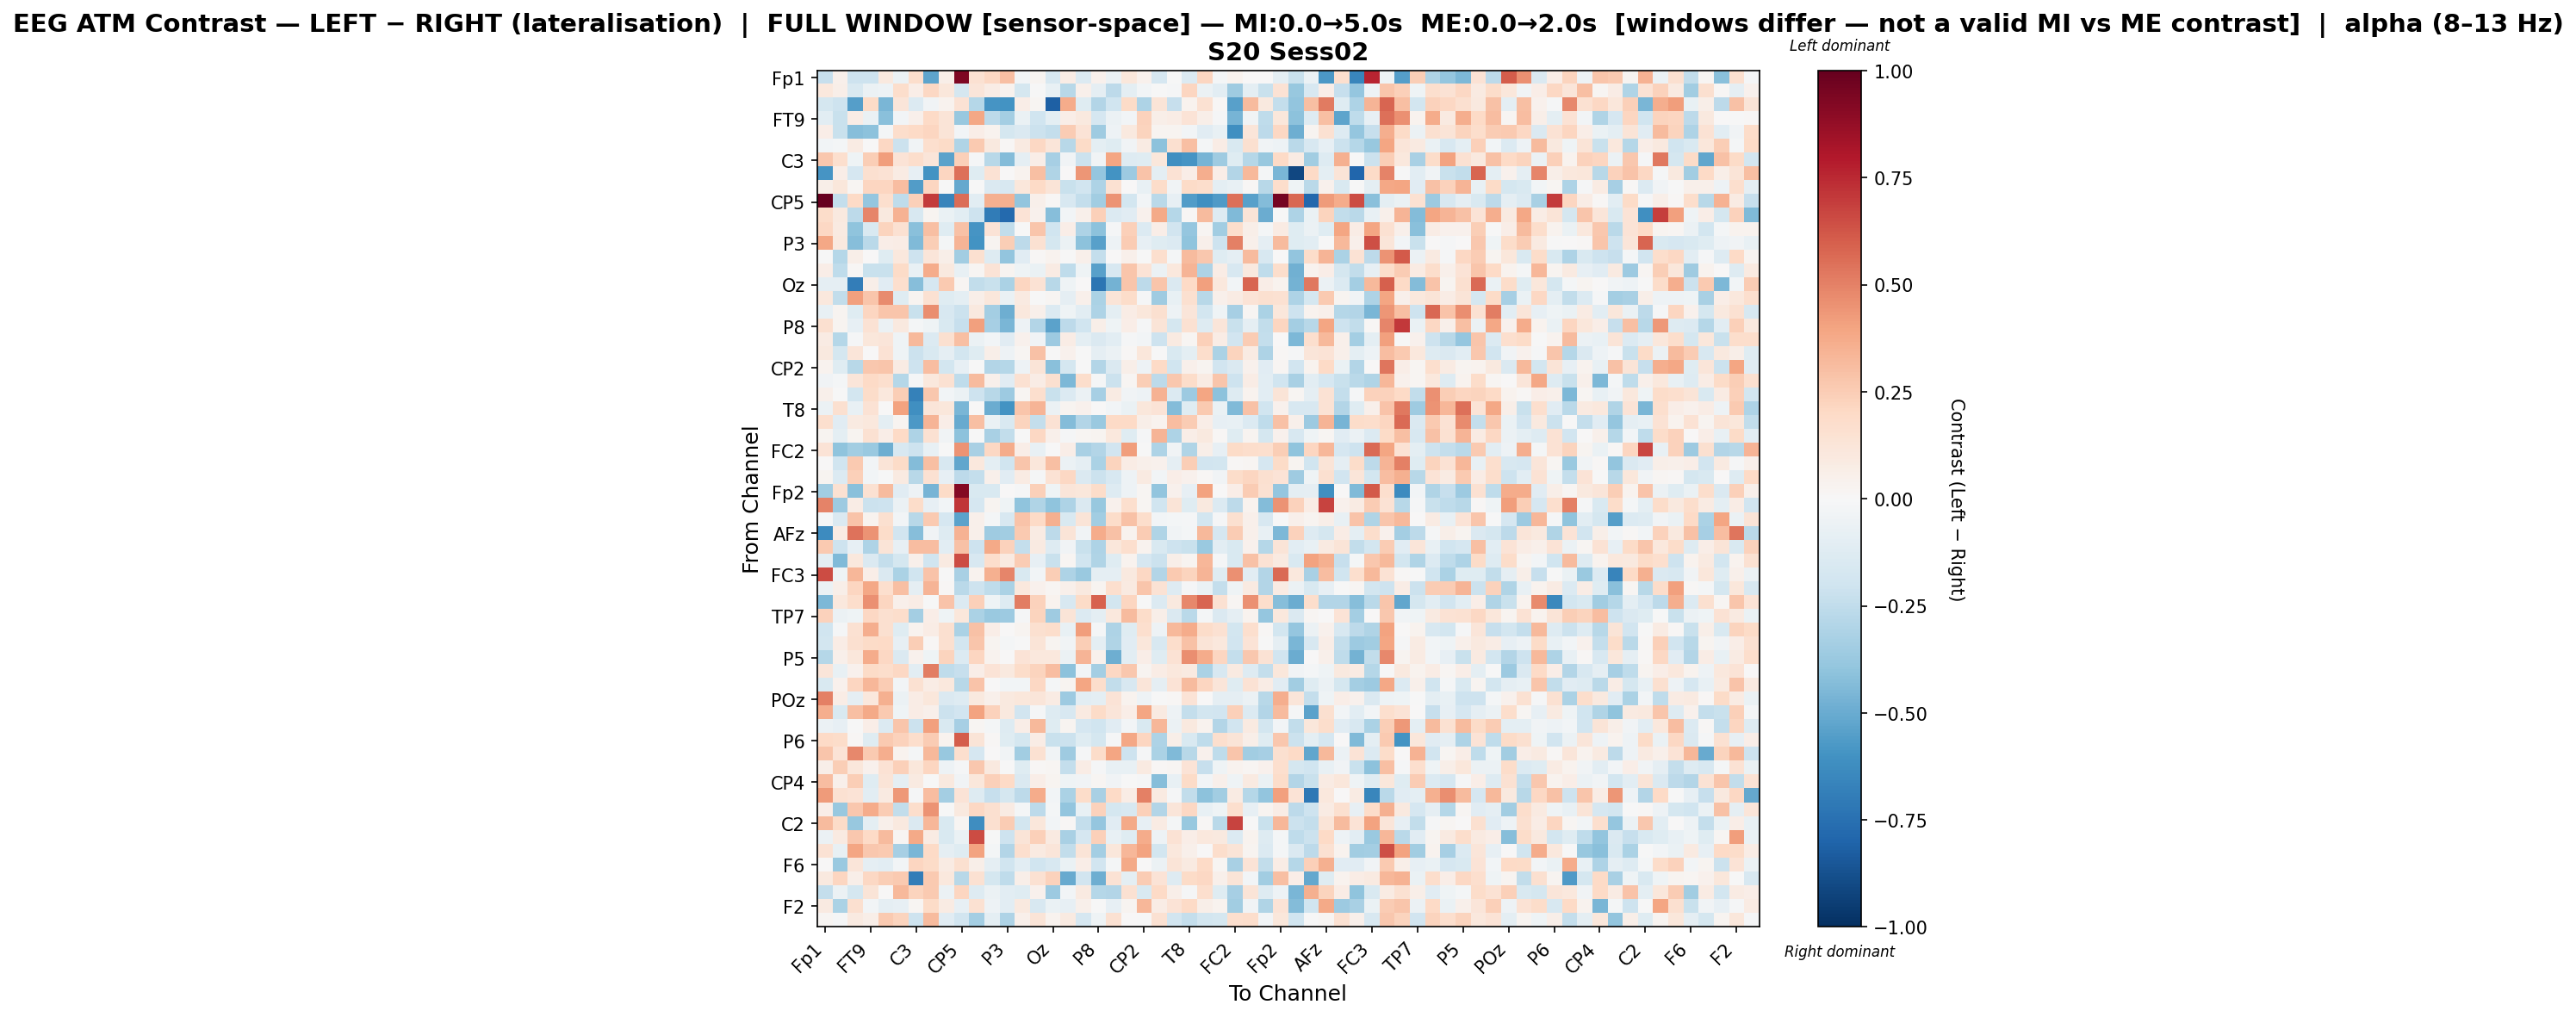

Values plotted in this chart, from the file beside it:
, Fp1, Fz, F3, FT9, FC5, FC1, C3, T7, TP9, CP5, CP1, Pz, P3, P7, O1, Oz, O2, P4, P8, TP10, CP6, CP2, Cz
Fp1, -0.2323, 0.04806, -0.2074, -0.2076, 0.09846, -0.06047, 0.1747, -0.5311, 0.05669, 0.9316, 0.1489, 0.2099, 0.3014, -0.03035, 0.02801, -0.1574, 0.07622, -0.1345, 0.04141, -0.06065, 0.1141, 0.04482, -0.1688
Fz, 0.1068, 0.06048, -0.1525, -0.05896, -0.05343, 0.1742, 0.0673, 0.2109, 0.1158, -0.1787, 0.1175, 0.07264, 0.03443, -0.1768, -0.004207, -0.07461, -0.2747, 0.05026, -0.086, -0.2587, -0.09598, -0.02384, -0.002312
F3, -0.1743, -0.2042, -0.5504, 0.192, -0.4603, 0.1202, -0.1339, -0.03384, 0.03235, 0.1483, -0.2878, -0.5879, -0.6002, 0.06406, 0.01993, -0.8194, 0.3708, -0.1247, -0.2962, -0.2015, 0.1912, -0.3083, 0.1292
FT9, -0.1027, -0.2254, 0.07655, -0.06526, -0.4143, -0.02918, 0.05388, 0.1966, 0.1272, -0.3797, 0.3862, -0.2606, -0.34, -0.0651, -0.1967, -0.09548, 0.07023, 0.09807, -0.1642, -0.05979, -0.02645, 0.228, 0.06149
FC5, 0.06353, -0.2257, -0.4228, -0.4115, -0.01946, 0.1778, 0.2001, 0.2114, 0.1297, -0.02781, 0.06344, 0.03391, -0.174, -0.1432, -0.2179, -0.2368, 0.2527, 0.1372, -0.3581, -0.05436, 0.1001, 0.2261, 0.03002
FC1, -0.02741, -0.01983, 0.08578, 0.00198, 0.2037, -0.2143, -0.0366, 0.1702, 0.1904, -0.2977, 0.2607, 0.09987, 0.01299, 0.08919, 0.2105, 0.1218, -0.2743, 0.1928, -0.09415, -0.1241, -0.03756, 0.083, -0.4066
C3, 0.2666, 0.1712, -0.04008, 0.2472, 0.4182, 0.1398, 0.1795, 0.1191, -0.5379, 0.2412, -0.01517, -0.2779, -0.4301, -0.08917, 0.06959, -0.3283, -0.03761, -0.2173, -0.03349, 0.3935, -0.1255, -0.1185, 0.1172
T7, -0.5869, 0.06871, -0.1699, 0.1627, 0.1412, 0.08367, -0.08288, -0.5969, 0.2155, 0.5478, -0.1193, 0.1433, 0.004227, 0.0319, 0.2984, -0.3022, 0.004559, 0.4376, -0.3888, -0.5946, -0.3614, 0.2857, -0.09493
TP9, 0.06027, 0.115, 0.02304, 0.2145, 0.2141, 0.3092, -0.555, 0.2176, -0.001008, -0.5134, -0.004441, -0.1425, -0.1633, 0.1124, 0.2011, 0.1278, -0.2265, -0.1935, -0.3081, 0.1502, 0.002232, -0.07652, 0.1812
CP5, 1.0, -0.2414, 0.199, -0.3855, 0.1683, -0.2553, 0.2392, 0.6982, -0.6579, 0.5574, -0.1071, 0.3562, 0.3516, -0.3917, 0.05458, 0.01086, -0.1633, -0.2392, -0.3511, 0.4453, -0.1862, -0.02777, -0.2733
CP1, 0.1799, 0.09572, -0.2595, 0.4902, 0.09574, 0.3448, -0.1575, 0.02968, -0.06782, -0.1084, -0.2045, -0.703, -0.7803, 0.1342, 0.04362, -0.4287, -0.03009, 0.04803, 0.2422, -0.1399, -0.1103, 0.04187, 0.3811
Pz, 0.2038, 0.09073, -0.4033, -0.153, 0.2229, 0.1505, -0.4201, 0.2982, -0.1207, 0.2926, -0.5868, 0.1404, -0.2492, -0.001448, 0.2734, -0.1972, 0.06474, -0.3083, -0.4135, -0.01279, 0.2387, -0.1393, 0.06571
P3, 0.3859, 0.1003, -0.4238, -0.2683, 0.06652, 0.07139, -0.4437, 0.2437, -0.01591, 0.3434, -0.5993, 0.03109, 0.2487, -0.2615, 0.1552, -0.1763, -0.05769, -0.4079, -0.5421, -0.05058, 0.2564, -0.07998, -0.1202
P7, -0.001129, -0.2852, 0.06176, 0.001987, -0.1182, 0.1017, -0.2075, 0.1198, 0.05841, -0.3493, 0.1624, -0.1266, -0.3958, -0.1121, 0.01292, 0.03626, -0.001172, 0.04771, -0.2394, 0.001234, 0.04937, -0.004997, 0.1657
O1, 0.07014, -0.2563, 0.01435, -0.2262, -0.2192, 0.1934, -0.07671, 0.3682, 0.1002, -0.07715, 0.01693, 0.1352, 0.02425, -0.0403, -0.06482, 0.08381, -0.2511, -0.0463, -0.5429, -0.1593, 0.2736, 0.1381, -0.05961
Oz, -0.08631, -0.09034, -0.6945, 0.0564, -0.1169, 0.1716, -0.4251, -0.1659, 0.2604, 0.02323, -0.2491, -0.2188, -0.3176, 0.216, 0.1435, -0.2741, -0.04338, 0.006333, -0.7333, -0.4711, 0.277, -0.2633, 0.2809
O2, 0.1066, -0.2474, 0.4097, 0.2796, 0.4726, -0.1198, 0.02492, 0.1495, -0.1178, -0.09832, 0.06034, 0.1108, -0.0641, 0.09019, -0.004969, 0.02313, -0.09181, 0.05016, -0.3184, 0.1295, 0.1819, -0.008888, -0.3523
P4, -0.07807, 0.02537, -0.1233, 0.2165, 0.2756, 0.2799, -0.2217, 0.4643, -0.1614, -0.2129, 0.09377, -0.3362, -0.4884, 0.1066, 0.05323, -0.1374, -0.04358, -0.1049, -0.3086, -0.1014, 0.07336, 0.1102, 0.1571
P8, 0.1636, 0.03028, -0.07961, 0.1444, -0.06173, 0.09906, -0.0194, -0.03997, -0.1497, -0.2301, 0.4093, -0.3347, -0.46, -0.04699, -0.2943, -0.5319, -0.2631, -0.2017, 0.0625, -0.04117, 0.0677, -0.01417, 0.1276
TP10, 0.08286, -0.2825, -0.01422, 0.1145, 0.1178, -0.04121, 0.3239, -0.1384, 0.1587, 0.3006, -0.05925, -0.03004, -0.1126, 0.04079, -0.03467, -0.3633, 0.07805, -0.09753, -0.1407, -0.1028, -0.01191, -0.03063, -0.2075
CP6, 0.1007, -0.1796, 0.1236, 5.3844639551979336e-05, 0.1411, -0.04579, -0.2156, -0.1554, -0.08951, -0.1801, -0.1212, 0.06145, -0.04769, 0.02307, 0.2896, -0.004817, 0.04114, -0.002214, -0.08866, -0.05889, 0.01172, 0.1138, -0.004695
CP2, 0.0358, -0.1218, -0.2787, 0.267, 0.2746, 0.08434, -0.2053, 0.3095, -0.1864, -0.08066, -0.001168, -0.2901, -0.282, -0.05402, 0.1326, -0.4203, -0.1766, -0.006317, -0.2917, -0.1438, 0.05546, -0.05369, 0.1999
Cz, -0.03236, -0.01904, 0.1173, 0.2015, 0.166, -0.2848, -0.01057, 0.1026, 0.1524, -0.2511, 0.3178, 0.04773, -0.1094, 0.1532, 0.07452, 0.1586, -0.4524, 0.1735, -0.008622, -0.2183, 0.01834, 0.2424, -0.262
C4, 0.04988, -0.002189, -0.1802, 0.1841, 0.105, 0.2431, -0.6754, 0.2694, -0.02718, -0.05526, -0.2074, -0.2757, -0.364, 0.01995, 0.1649, -0.2221, -0.1354, -0.06221, -0.3315, 0.08255, -0.03211, -0.05339, 0.3494
T8, -0.05619, 0.1578, -0.07267, 0.1466, 0.006027, 0.4016, -0.6129, 0.1212, 0.1112, -0.4585, 0.003466, -0.4989, -0.5959, 0.2787, 0.3421, -0.05824, 0.02632, 0.04223, 0.007345, -0.02946, -0.06893, 0.1154, 0.1385
FT10, 0.1688, -0.115, 0.08637, 0.1045, -0.1006, 0.02369, -0.5731, 0.3387, 0.0678, -0.5066, 0.3041, -0.06919, -0.1516, 0.2188, -0.2413, 0.1453, -0.4308, -0.2892, -0.3732, 0.198, 0.1975, 0.05558, 0.03638
FC6, 0.02429, -0.09419, 0.0242, 0.1496, 0.06419, 0.1963, -0.3114, 0.1516, -0.03377, -0.4118, -0.007503, -0.3216, -0.2424, -0.0005517, 0.2091, 0.04963, -0.01366, 0.01883, 0.02744, 0.1052, -0.1218, -0.01499, 0.3378
FC2, 0.1347, -0.4004, -0.3501, -0.3721, -0.4918, -0.1628, -0.2069, -0.07102, -0.004316, 0.4511, -0.3253, 0.2085, 0.3696, 0.0683, -0.07631, -0.006843, 0.06958, -0.3279, -0.2904, -0.1894, 0.417, -0.003705, -0.3088
F4, 0.0, -0.203, 0.2625, -0.02426, 0.1315, 0.1911, -0.4325, 0.3033, -0.1637, -0.5169, 0.1036, -0.09623, -0.2002, 0.2785, 0.1153, 0.3036, -0.05747, -0.09158, -0.3128, 0.22, 0.07758, 0.05131, 0.04651
F8, 0.02696, -0.1405, 0.2415, -0.02499, -0.002607, 0.09169, -0.2806, 0.15, -0.07903, -0.2582, -0.2365, 0.051, -0.1129, 0.08317, -0.0155, 0.1416, 0.2042, -0.1427, -0.2156, -0.1581, -0.05139, 0.09234, -0.02406
Fp2, -0.3492, 0.1537, -0.4169, 0.1526, 0.3187, -0.1166, -0.05256, -0.4675, 0.1948, 0.9163, -0.1531, -0.1506, 0.004512, -0.011, 0.2354, -0.04687, 0.1243, 0.1168, 0.1817, -0.1303, -0.05354, 0.02303, -0.3951
AF7, 0.4996, -0.3612, 0.07249, -0.213, -0.2106, -0.05987, 0.1805, -0.08472, -0.02824, 0.713, -0.1708, 0.02973, -0.0468, -0.4046, -0.2979, -0.403, -0.3066, -0.144, -0.3806, 0.04113, 0.166, 0.01865, -0.2028
AF3, -0.01298, -0.1423, 0.2881, 0.03745, 0.1626, -0.02574, -0.2772, 0.2584, -0.1694, -0.5357, 0.04948, -0.01784, -0.1584, 0.2882, 0.1996, 0.3585, -0.1516, 0.1325, -0.3453, 0.1873, 0.2897, 0.1781, -0.02996
AFz, -0.6316, 0.07942, 0.5394, 0.4504, 0.1846, -0.1946, -0.4291, -0.03459, -0.1287, 0.3486, 0.05323, -0.3571, -0.3451, 0.2607, 0.08248, -0.2629, 0.1262, -0.03861, 0.3696, 0.2912, 0.03803, 0.2555, -0.3017
F1, 0.2581, -0.209, -0.08236, -0.3075, 0.1306, -0.07821, 0.3051, 0.3075, -0.1053, 0.2932, -0.2094, 0.3761, 0.2305, -0.235, 0.0868, -0.1267, -0.03603, -0.2255, -0.3072, 0.1102, 0.1647, 0.03437, -0.1524
FT7, -0.0994, -0.4418, 0.107, -0.1484, -0.2376, -0.1746, 0.04992, -0.2029, 0.09165, 0.6551, -0.1588, 0.1784, 0.08812, 0.2522, -0.08235, -0.2199, 0.01688, -0.201, -0.2998, -0.1242, 0.03545, -0.1696, -0.2167
FC3, 0.6556, -0.04242, 0.3288, 0.0697, -0.1443, -0.3182, -0.2013, 0.2868, -0.001642, -0.321, 0.03743, 0.3546, 0.4922, -0.1489, -0.02677, 0.2437, -0.3106, -0.3733, -0.09049, -0.08678, 0.1016, 0.206, -0.2934
C1, -0.06193, 0.05519, 0.2178, 0.3837, 0.1718, 0.3005, -0.09152, 0.3377, 0.009893, -0.2657, -0.2087, -0.2504, -0.3172, 0.1091, 0.03981, 0.02085, 0.05209, 0.09968, 0.02978, 0.1683, 0.08753, 0.2738, 0.1439
C5, -0.4462, 0.1055, 0.1771, 0.4566, 0.217, 0.05375, 0.07032, -0.003957, 0.2835, -0.1337, 0.2391, -0.04261, -0.1274, 0.5147, 0.2314, 0.03762, -0.1615, 0.1915, 0.5934, -0.1855, 0.2131, -0.005816, -0.1339
TP7, 0.2311, -0.05951, -0.04668, 0.2109, 0.1639, 0.1734, -0.3396, 0.0663, -0.04159, 0.1141, -0.3131, -0.3717, -0.3628, -0.01189, 0.2264, -0.3542, 0.1296, -0.1383, -0.1012, 0.1025, 0.3139, 0.1867, 0.06228
CP3, -0.2025, -0.0092, 0.1485, 0.3625, 0.1598, -0.118, 0.03833, 0.07472, 0.1631, -0.3195, 0.2893, 0.06674, 0.006049, 0.02919, 0.1624, 0.1775, -0.07655, 0.4157, -0.02093, -0.3067, -0.1209, 0.1671, -0.0521
P1, -0.1844, 0.07037, 0.1608, 0.1877, 0.1977, -0.0782, 0.2478, 0.008837, 0.1636, -0.1806, 0.2766, 0.02971, -0.01667, -0.007217, 0.1281, 0.02521, -0.03852, 0.2477, -0.09595, -0.3033, -0.1163, 0.1139, -0.1623
P5, -0.2879, 0.04723, 0.1171, 0.3677, 0.207, -0.1414, 0.04463, -0.04415, 0.2246, -0.1368, 0.2161, 0.03304, 0.006191, 0.1356, 0.1056, 0.1067, -0.05802, 0.3423, 0.04226, -0.4848, -0.1054, 0.06423, -0.1241
PO7, 0.1246, -0.07442, 0.04541, 0.1924, 0.1781, 0.2104, -0.1051, 0.5124, -0.2577, -0.2315, 0.06352, 0.1373, 0.095, 0.1848, 0.2216, 0.3101, -0.4114, -0.02706, -0.3408, 0.2061, 0.2687, 0.02367, 0.07037
PO3, -0.1536, 0.0436, 0.2128, 0.3343, 0.2516, -0.03033, 0.1493, 0.07511, 0.1043, -0.2811, 0.2838, 0.005073, -0.03075, -0.02393, 0.2061, -0.01841, 0.02485, 0.3939, 0.1745, -0.2428, -0.1607, 0.124, -0.09192
POz, 0.5041, 0.07303, -0.08602, 0.1062, 0.3524, -0.05557, 0.07154, 0.1099, -0.1472, -0.1255, 0.101, 0.04876, 0.1002, 0.1166, 0.1214, 0.08186, -0.3626, -0.1048, -0.09545, 0.1399, 0.0335, -0.05126, -0.007649
PO4, 0.363, -0.1541, 0.2992, 0.3806, 0.2631, -0.04362, 0.07629, 0.05227, -0.2155, -0.1941, 0.3991, 0.2294, 0.09872, -0.1879, -0.0149, -0.1289, -0.1579, 0.08981, 0.1931, 0.1227, 0.06526, 0.3927, 0.08674
PO8, -0.05872, -0.08404, -0.005233, 0.06764, -0.1392, 0.277, -0.2149, 0.4124, -0.1499, -0.3333, 0.02028, -0.02334, -0.1321, 0.0632, 0.3214, -0.1247, 0.0246, -0.1693, -0.199, -0.1103, -0.02771, -0.1551, 0.3359
P6, 0.1965, 0.1842, 0.01483, -0.1224, 0.2598, 0.2337, 0.1776, 0.2522, 0.03159, 0.6044, 0.1305, 0.01038, -0.1176, -0.1791, 0.07596, -0.2264, -0.2164, -0.1172, -0.1787, -0.008689, 0.3877, 0.213, -0.3103
P2, 0.2763, 0.1401, 0.4824, 0.2579, 0.3656, 0.03597, -0.0218, 0.3234, -0.3806, 0.171, -0.1675, 0.0006223, -0.03684, -0.3477, 0.1488, -0.03517, -0.3547, -0.008807, 0.1824, 0.3933, -0.2052, -0.01132, -0.3136
CPz, 0.05868, 0.2497, 0.1106, 0.04027, 0.1432, 0.2403, 0.1121, 0.2133, -0.05308, -0.01148, 0.2729, 0.1013, -0.001371, -0.1213, 0.01418, 0.021, -0.2398, 0.0745, -0.0131, -0.07742, -0.07255, 0.09013, 0.01048
CP4, 0.3068, 0.05107, 0.2466, -0.1182, 0.1255, -0.0899, 0.08687, -0.0003491, 0.1013, -0.03361, 0.1161, 0.238, 0.1986, -0.1484, 0.06944, 0.02893, -0.04374, -0.03741, 0.02086, -0.03573, -0.004505, -0.008194, -0.4231
TP8, 0.4295, 0.1535, 0.1404, -0.102, 0.0897, 0.4354, -0.01314, 0.3079, -0.3421, 0.1391, -0.1268, -0.2284, -0.1794, -0.2591, 0.3745, -0.0294, -0.3147, 0.1866, -0.3227, 0.2022, 0.0738, 0.5, 0.08601
C6, 0.06406, -0.3752, 0.2703, 0.3678, 0.2542, -0.2448, 0.1729, 0.4525, -0.005253, 0.09859, 0.2065, 0.1596, 0.07874, -0.01997, -0.2599, -0.01909, -0.397, -0.07464, 0.2279, -0.1787, -0.1563, 0.2369, -0.2904
C2, 0.3197, 0.1942, -0.3806, -0.1009, 0.04802, 0.09828, -0.1478, 0.3318, -0.1517, 0.0169, -0.6224, 0.1564, 0.2561, -0.1839, 0.1111, -0.02877, 0.009109, -0.2357, -0.3843, -0.117, 0.3768, -0.0791, 0.08115
FC4, -0.06163, 0.08876, 0.2729, 0.1989, 0.3169, 0.02094, 0.3778, 0.07898, -0.1536, -0.06798, 0.655, -0.004634, -0.2103, 0.131, 0.2388, 0.08811, -0.3228, -0.1705, 0.2358, -0.07351, -0.1192, 0.3715, -0.05283
FT8, 0.1479, -0.07169, 0.3909, 0.2701, 0.26, -0.3341, -0.4599, 0.1956, -0.09175, -0.1239, 0.3999, -0.02038, -0.2942, 0.1681, 0.0923, 0.1236, -0.2424, 0.1321, -0.3436, 0.1167, 0.3312, 0.4041, -0.1811
F6, 0.004046, -0.3745, 0.121, -0.08594, -0.1019, -0.03039, 0.2116, 0.1917, 0.08133, 0.1588, 0.06219, -0.09142, -0.2018, -0.1058, -0.2002, -0.1611, -0.0631, 0.06464, -0.1902, -0.0206, 0.3806, 0.0006388, -0.05475
AF8, 0.09572, 0.2128, 0.06164, 0.2097, 0.2424, 0.2581, -0.6936, 0.26, 0.1089, -0.2742, 0.1553, -0.1789, -0.2553, 0.06174, 0.1501, 0.2274, -0.5038, -0.1936, -0.4858, 0.1456, -0.09515, 0.2517, 0.1387
AF4, -0.2366, -0.06013, -0.1741, 0.127, 0.006708, 0.3254, 0.222, 0.2592, -0.05662, 0.2184, -0.1263, -0.06064, -0.1049, -0.124, 0.0462, -0.3663, -0.02512, 0.08874, -0.2882, -0.2937, 0.1515, -0.153, 0.1967
... 2 more rows
